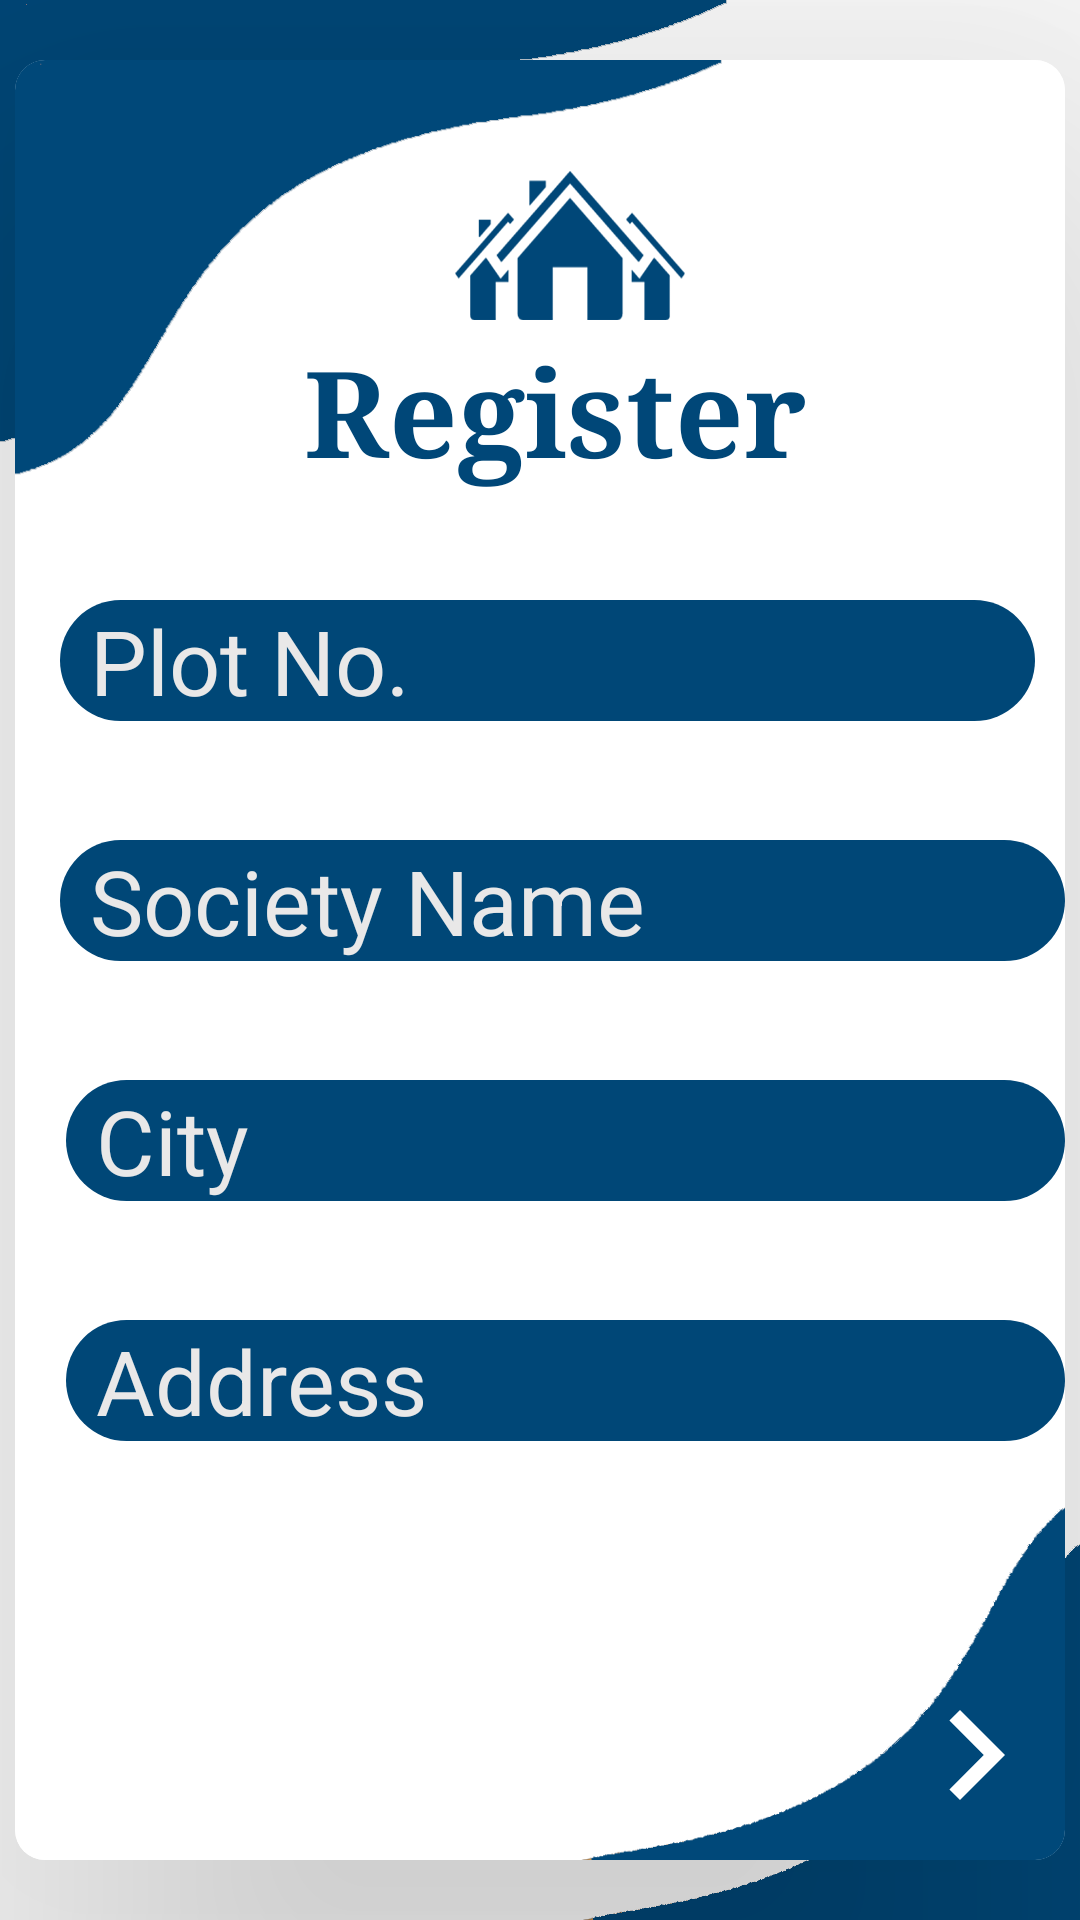

This screen was rendered from an Android layout file. Write that file and the resources it references.
<!-- AndroidManifest.xml: application theme Theme.ESocietyManagement -->
<!-- res/layout/activity_societyregister_screen.xml -->
<?xml version="1.0" encoding="utf-8"?>
<androidx.constraintlayout.widget.ConstraintLayout xmlns:android="http://schemas.android.com/apk/res/android"
    xmlns:app="http://schemas.android.com/apk/res-auto"
    xmlns:tools="http://schemas.android.com/tools"
    android:layout_width="match_parent"
    android:layout_height="match_parent"
    android:background="@drawable/register_societyblue"
    tools:context=".loginScreen">


    <androidx.cardview.widget.CardView
        android:id="@+id/cardView"
        android:layout_width="350dp"
        android:layout_height="600dp"
        android:elevation="60dp"
        android:translationZ="90dp"
        app:cardCornerRadius="10dp"
        app:layout_constraintBottom_toBottomOf="parent"
        app:layout_constraintEnd_toEndOf="parent"
        app:layout_constraintHorizontal_bias="0.491"
        app:layout_constraintStart_toStartOf="parent"
        app:layout_constraintTop_toTopOf="parent"
        app:layout_constraintVertical_bias="0.498">

        <ImageView
            android:layout_width="match_parent"
            android:layout_height="match_parent"
            android:background="@drawable/register_societyblue"/>
        <ImageView
            android:layout_width="100dp"
            android:layout_height="110dp"
            android:layout_marginStart="135dp"
            android:layout_marginTop="10dp"
            android:src="@drawable/logo"
            app:layout_constraintEnd_toEndOf="parent"
            app:layout_constraintHorizontal_bias="0.466"
            app:layout_constraintStart_toStartOf="parent"
            app:layout_constraintTop_toTopOf="parent"
            app:tint="#004778" />


        <EditText
            android:id="@+id/plotNo"
            android:textColorHint="#E9E8E8"
            android:layout_width="match_parent"
            android:singleLine="true"
            android:layout_height="wrap_content"
            android:layout_marginStart="15dp"
            android:layout_marginTop="180dp"
            android:background="@drawable/bg"
            android:backgroundTint="#004777"
            android:layout_marginEnd="10dp"
            android:hint="Plot No."
            android:paddingStart="10dp"
            android:textColor="@color/white"
            android:textSize="30dp" />

        <EditText
            android:id="@+id/societyName"
            android:layout_width="match_parent"
            android:layout_height="wrap_content"
            android:layout_marginStart="15dp"
            android:singleLine="true"
            android:textColorHint="#E9E8E8"
            android:layout_marginTop="260dp"
            android:background="@drawable/bg"
            android:backgroundTint="#004777"
            android:hint="Society Name"
            android:paddingStart="10dp"
            android:textColor="@color/white"
            android:textSize="30dp" />


        <TextView
            android:layout_width="match_parent"

            android:layout_height="wrap_content"
            android:layout_marginTop="90dp"
            android:fontFamily="serif"
            android:paddingStart="10dp"
            android:text="Register"
            android:textAlignment="center"
            android:textColor="#004778"
            android:textSize="40sp"
            android:textStyle="bold" />


        <EditText
            android:textColorHint="#E9E8E8"
            android:id="@+id/city"
            android:layout_width="match_parent"
            android:layout_height="wrap_content"
            android:layout_marginStart="17dp"
            android:layout_marginTop="340dp"
            android:singleLine="true"
            android:background="@drawable/bg"
            android:backgroundTint="#004777"
            android:hint="City"
            android:paddingStart="10dp"
            android:shadowDy="100"
            android:textColor="@color/white"
            android:textSize="30sp" />


        <EditText
            android:textColorHint="#E9E8E8"
            android:id="@+id/address"
            android:layout_width="match_parent"
            android:layout_height="wrap_content"
            android:layout_marginStart="17dp"
            android:layout_marginTop="420dp"
            android:background="@drawable/bg"
            android:backgroundTint="#004777"
            android:hint="Address"
            android:singleLine="true"
            android:paddingStart="10dp"
            android:textColor="@color/white"
            android:textSize="30sp" />

        <ImageButton
            android:background="@drawable/bg"
            android:src="@drawable/ic_baseline_navigate_next_24"
            android:id="@+id/regBtn"
            android:layout_width="80dp"
            android:layout_height="wrap_content"
            android:layout_marginStart="280dp"
            android:layout_marginTop="530dp"
            android:layout_marginEnd="50dp"
            android:backgroundTint="#00FFFF00"
            android:paddingStart="45dp"
            android:paddingTop="10dp"
            android:paddingEnd="45dp"
            android:paddingBottom="10dp"
            android:shadowColor="#000000"
            android:shadowDx="50"
            android:shadowDy="50"
            android:textSize="25dp"
            app:cornerRadius="20dp"
            app:tint="@color/white" />


    </androidx.cardview.widget.CardView>

</androidx.constraintlayout.widget.ConstraintLayout>
<!-- resources referenced by this layout -->
<resources>
  <!-- drawable bg (drawable-v24) -->
  <?xml version="1.0" encoding="utf-8"?>
  <shape xmlns:android="http://schemas.android.com/apk/res/android">
  
  
      <solid android:color="#004879"/>
      <corners android:radius="500dp"/>
  </shape>
  <!-- drawable ic_baseline_navigate_next_24 (drawable-v24) -->
  <vector android:autoMirrored="true" android:height="60dp"
      android:tint="#000000" android:viewportHeight="24"
      android:viewportWidth="24" android:width="60dp" xmlns:android="http://schemas.android.com/apk/res/android">
      <path android:fillColor="@android:color/white" android:pathData="M10,6L8.59,7.41 13.17,12l-4.58,4.59L10,18l6,-6z"/>
  </vector>
  <!-- drawable logo: png bitmap (drawable-v24, 153358 bytes) -->
  <!-- drawable register_societyblue: png bitmap (drawable, 30168 bytes) -->
  <style name="Theme.ESocietyManagement" parent="Theme.MaterialComponents.DayNight.NoActionBar">
          
          <item name="colorPrimary">@color/purple_500</item>
          <item name="colorPrimaryVariant">@color/purple_700</item>
          <item name="colorOnPrimary">@color/white</item>
          
          <item name="colorSecondary">@color/teal_200</item>
          <item name="colorSecondaryVariant">@color/teal_700</item>
          <item name="colorOnSecondary">@color/black</item>
          
          <item name="android:statusBarColor">#04288A</item>
          
      </style>
  <!-- not gathered from this repository: default colours our renderer supplied (Android Studio template values) -->
  <color name="purple_500">#FF6200EE</color>
  <color name="purple_700">#FF3700B3</color>
  <color name="teal_200">#FF03DAC5</color>
  <color name="teal_700">#FF018786</color>
  <color name="black">#FF000000</color>
  <color name="white">#FFFFFFFF</color>
</resources>
